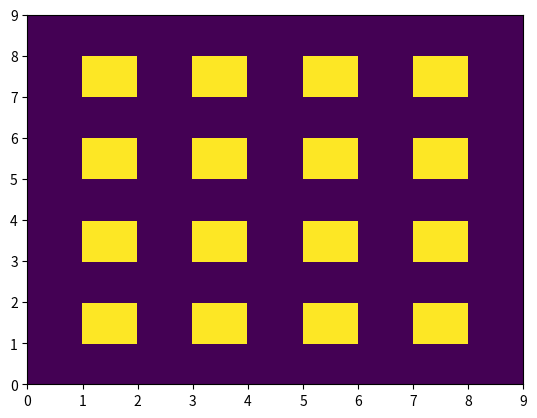

This chart was generated by the following Python code:
# -*- coding: utf-8 -*-

import numpy as np
import matplotlib.pyplot as plt

#A = 2 #Ampltiude
#f = 100
#t = np.linspace(0,100,101)
#
#y = A * np.exp(t*-1) * np.sin(2*3.14*f*t)
#print(y)
#plt.plot(t,y)

#class Catur():
#    def __ini__(self):
#        self.besar = np.zeros([10,10])
#    
#    def gantiBesar(A):
#        self.besar = np.zeros(A)
#        return self.besar
#    

catur = np.zeros([9,9])

for ii in range(1,catur.shape[0]-1):
    for jj in range(1,catur.shape[1]-1):
        if ii % 2 == 1 and jj % 2 == 1:
            catur[ii][jj] = 1
#        elif ii % 2 == 0 and jj % 2 == 0:
#            catur[ii][jj] = 1
            
print(catur)
plt.pcolor(catur)